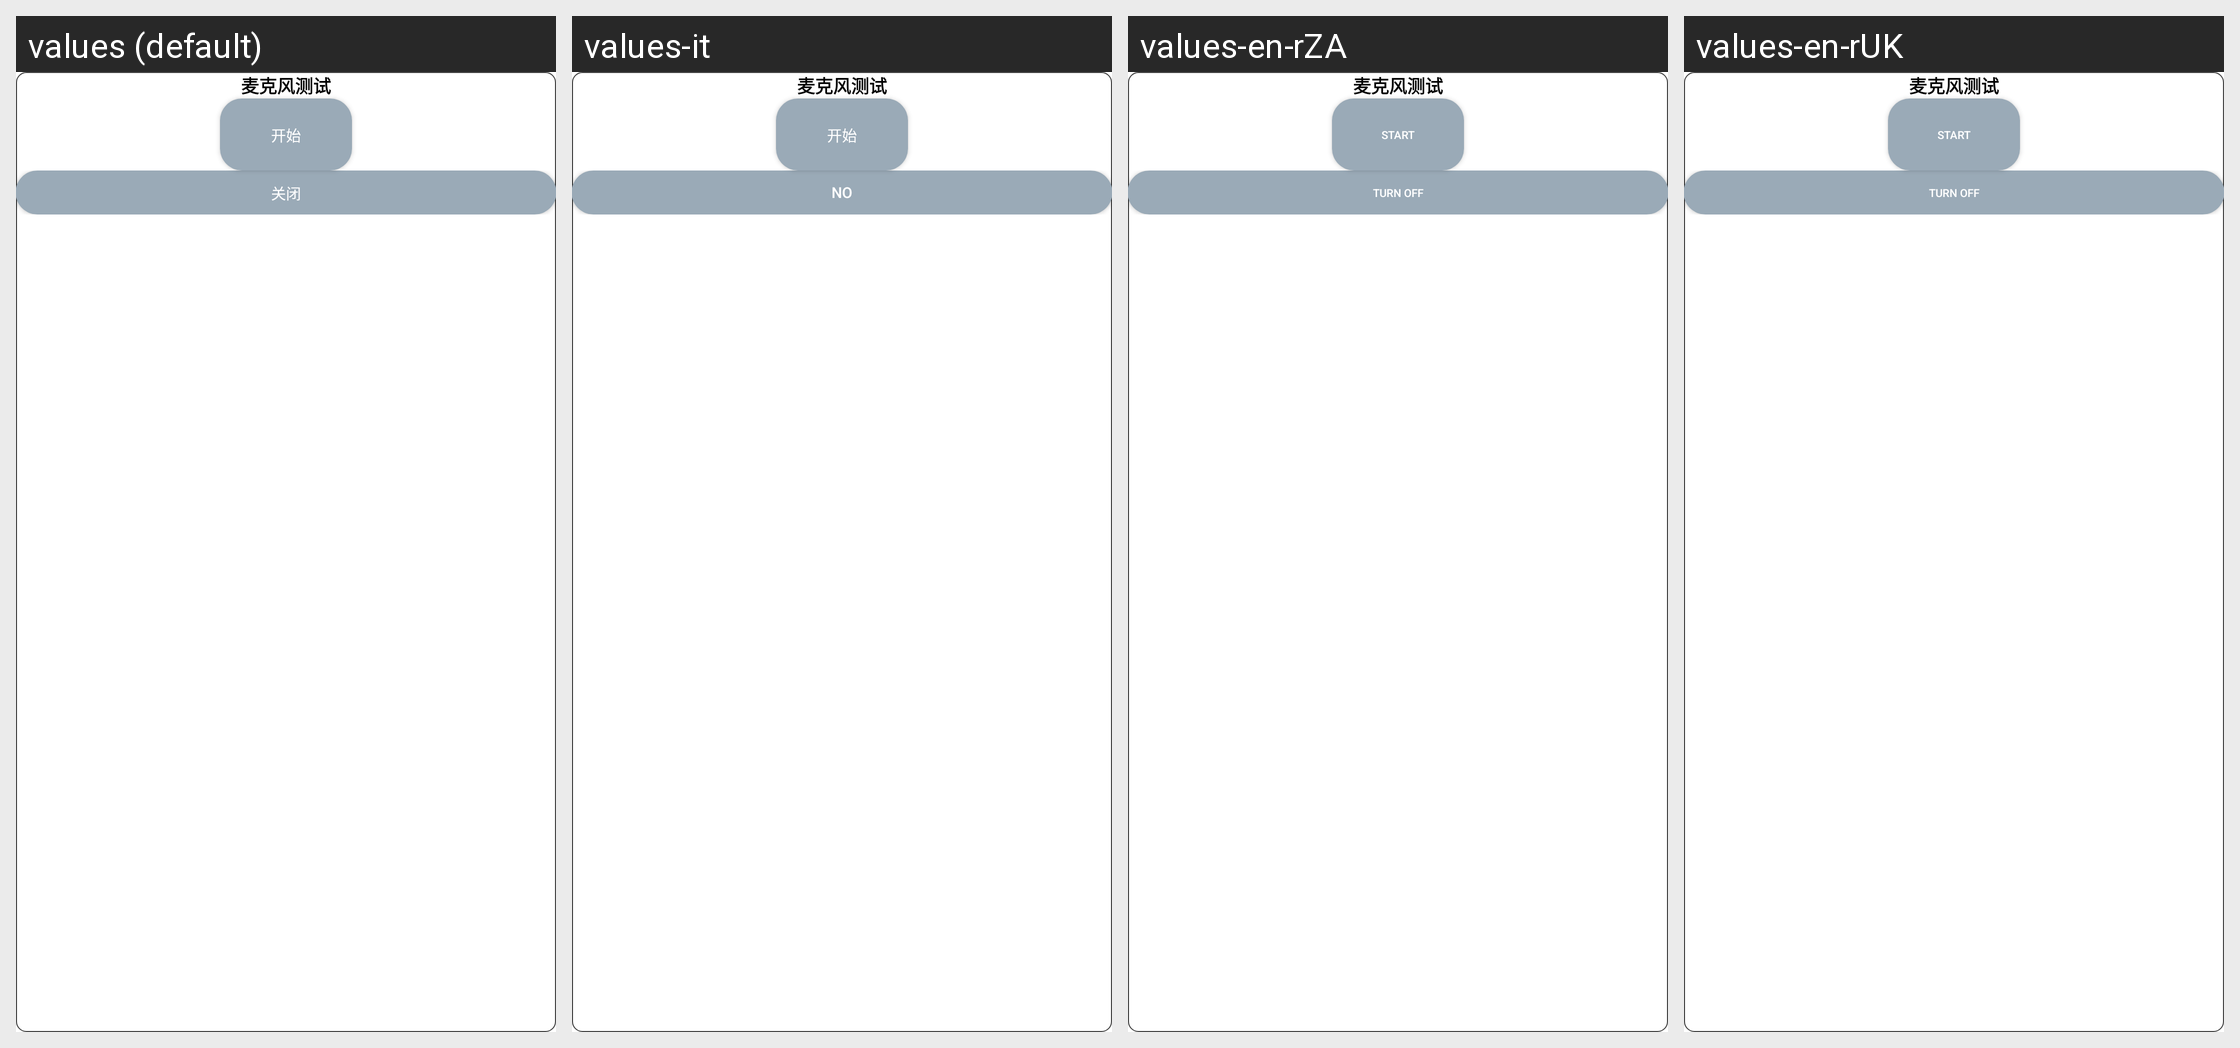

The Android screen above is rendered under several locales of the same app. Produce the string resources it draws, with the default and per-locale values.
Android screen res/layout/layout_microphone_test.xml rendered under 4 locales, left to right: values (default), values-it, values-en-rZA, values-en-rUK. Device: Nexus 5 (rendered at 1080×1920; each locale shown at half size, 540×960, under a caption strip naming it); theme AppTheme.
Other locales in the repository, not shown: values-ar, values-de, values-en, values-en-rUS, values-es, values-fr, values-hy, values-ko, values-pl, values-th.
Strings drawn on this screen, with the default value and each locale's value (text and hints the layout hard-codes, and strings that could not be matched under every locale, appear in the picture but are not listed):

microphone_test
  values: 麦克风测试
  values-it: 麦克风测试  [not translated; the default value is used]
  values-en-rZA: 麦克风测试  [not translated; the default value is used]
  values-en-rUK: 麦克风测试  [not translated; the default value is used]

start
  values: 开始
  values-it: 开始
  values-en-rZA: Start  [from values-en]
  values-en-rUK: Start  [from values-en]

lab_disable
  values: 关闭
  values-it: No
  values-en-rZA: Turn off  [from values-en]
  values-en-rUK: Turn off  [from values-en]
